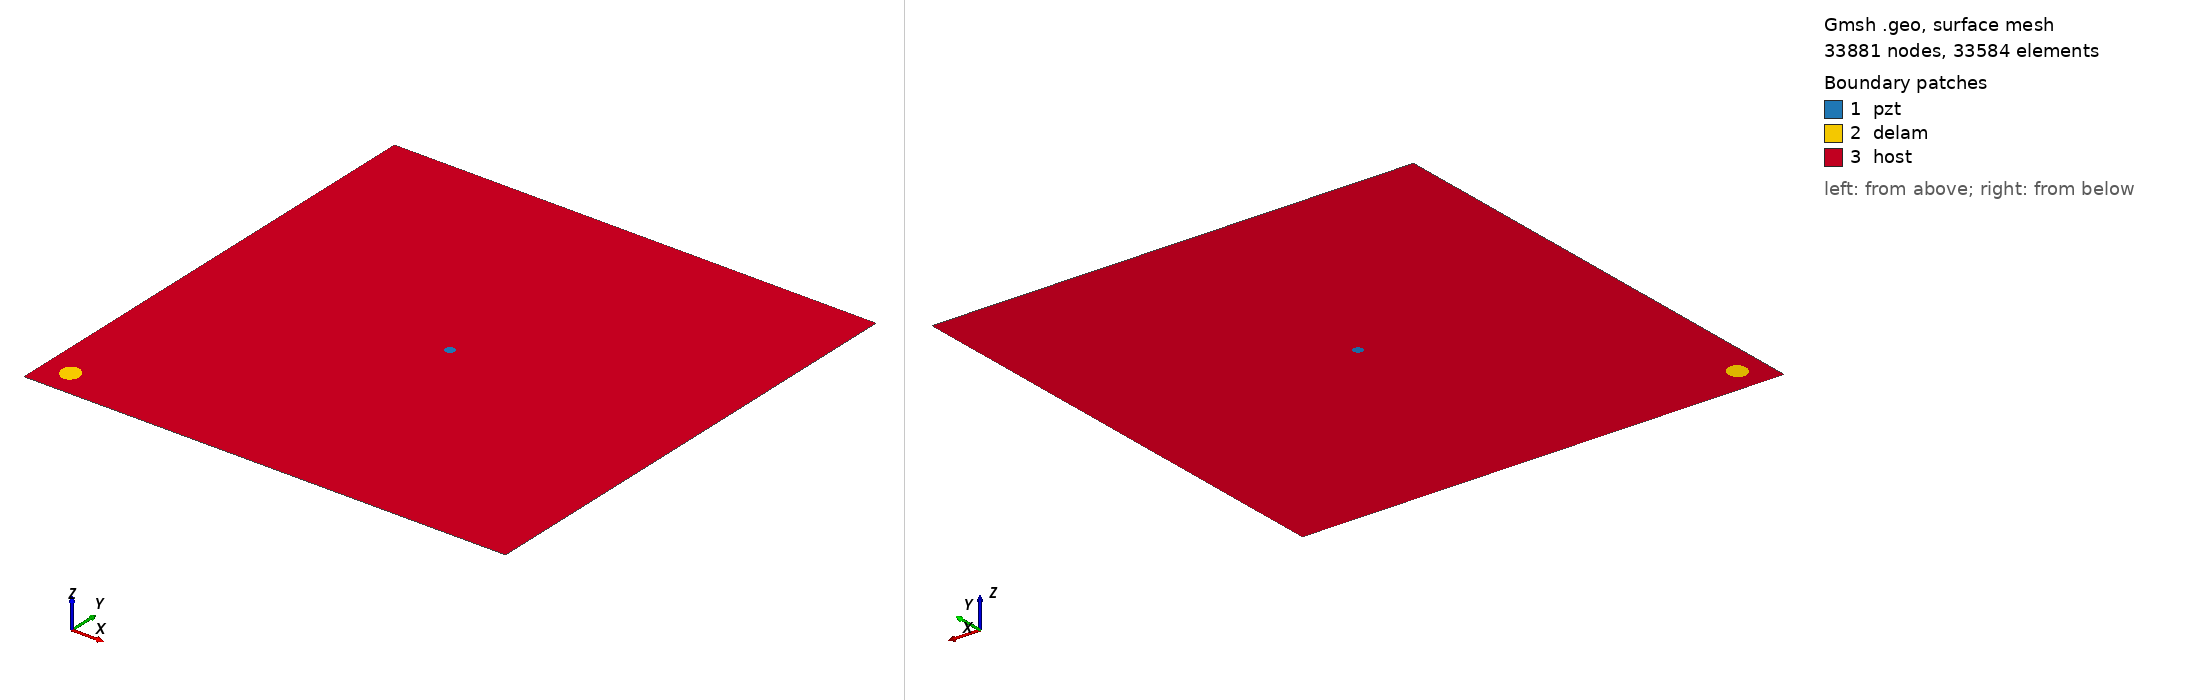

Gmsh geometry script, surface-meshed: 33881 nodes, 33584 surface elements. Boundary patches (legend numbers): 1 pzt, 2 delam, 3 host. Left view from above one corner, right view from below the opposite corner. Legend entries are the model's physical surfaces. The drawing asked Gmsh for element sizes between 1% and 20% of the model's largest extent; the script's own settings can give other sizes.

=== m1_rand_single_delam_272.geo (drawn) ===
SetFactory("OpenCASCADE");
L=0.500000; 
W=0.500000; 
a=0.011236; 
b=0.009551; 
x=0.026661; 
y=0.028223; 
alpha=0.647127 *Pi; 
r=0.005000; 
xpzt=0.250000; 
ypzt=0.250000; 
//+
Point(1) = {0, 0, 0, 1.0};
//+
Point(2) = {L, 0, 0, 1.0};
//+
Point(3) = {L, W, 0, 1.0};
//+
Point(4) = {0, W, 0, 1.0};
//+
Line(1) = {1, 2};
//+
Line(2) = {2, 3};
//+
Line(3) = {3, 4};
//+
Line(4) = {4, 1};
//+
Circle(5) = {xpzt, ypzt, -0, r, 0, 2*Pi};
//+
Ellipse(6) = {x, y, -0, a, b, 0, 2*Pi};
//+
Rotate {{0, 0, 1}, {x, y, 0}, alpha} {
  Curve{6}; 
}
//+
Curve Loop(1) = {4, 1, 2, 3};
//+
Curve Loop(2) = {6};
//+
Curve Loop(3) = {5};
//+
Curve Loop(4) = {6};
//+
Curve Loop(5) = {5};
//+
Plane Surface(1) = {5};
//+
Plane Surface(2) = {4};
//+
Plane Surface(3) = {1, 2, 3};
//+
Point(9) = {xpzt, ypzt, 0, 1.0};
//+
Point{9} In Surface {1};// mesh node at centre of pzt
//+
Physical Surface("pzt") = {1};
//+
Physical Surface("delam") = {2};
//+
Physical Surface("host") = {3};

Mesh.Algorithm = 6; // Frontal
Mesh.CharacteristicLengthFactor = 0.068000;
Mesh.CharacteristicLengthMin = 0.001000;
Mesh.CharacteristicLengthMax = 0.200000;
Mesh.RecombineAll = 1; // Apply recombination algorithm
Mesh.SubdivisionAlgorithm = 1; // 1: all quadrangles
Mesh.Smoothing = 1;
